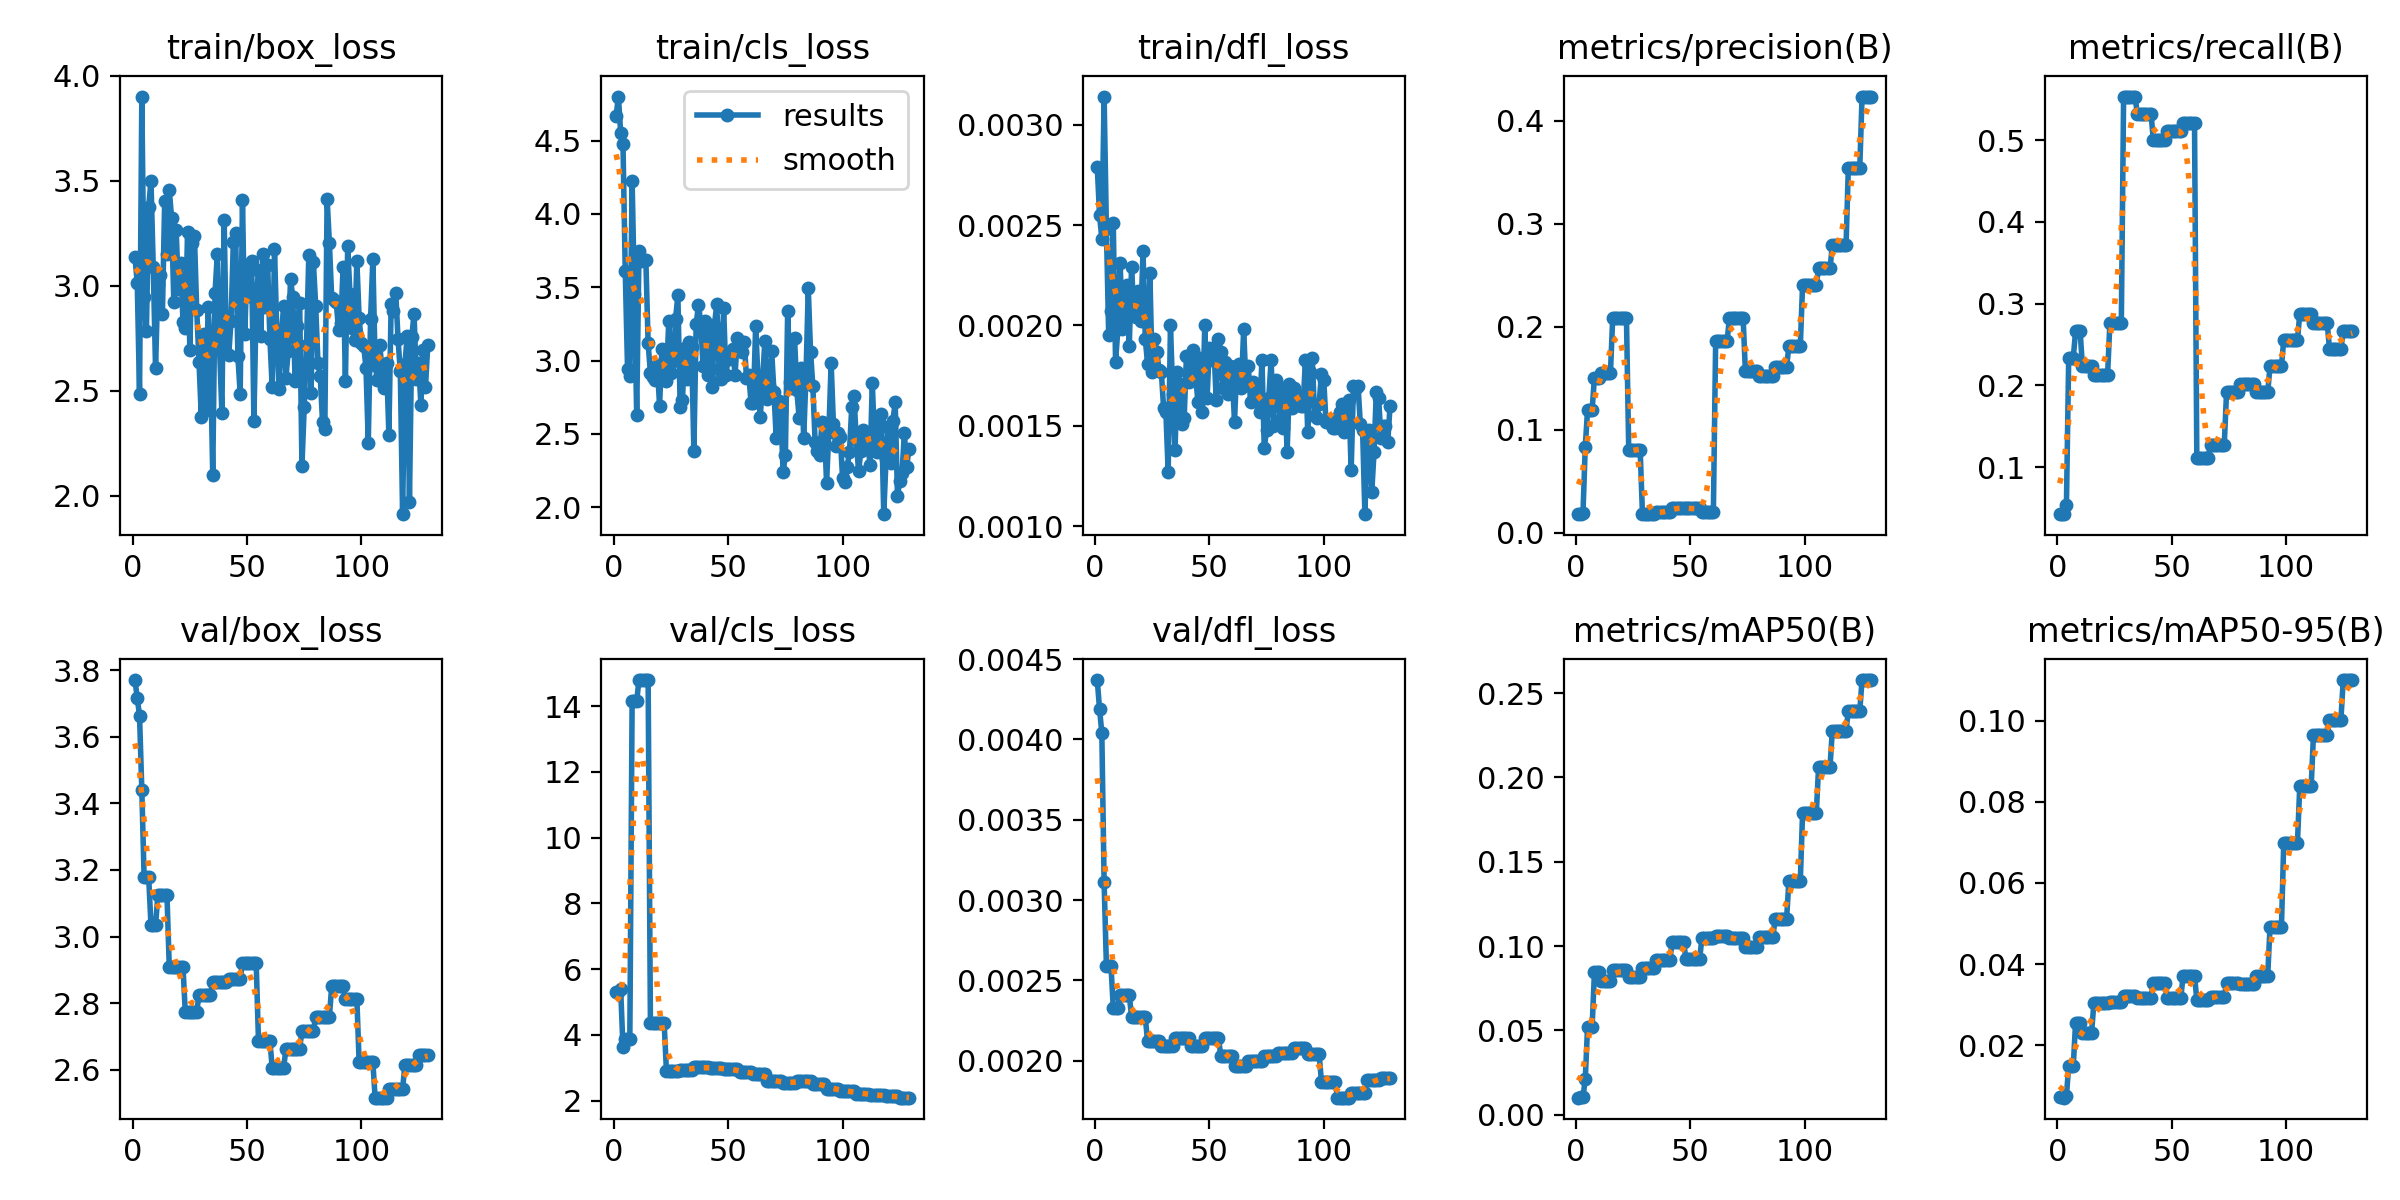

Data behind this chart, as committed beside it:
epoch, time, train/box_loss, train/cls_loss, train/dfl_loss, metrics/precision(B), metrics/recall(B), metrics/mAP50(B), metrics/mAP50-95(B), val/box_loss, val/cls_loss, val/dfl_loss, lr/pg0, lr/pg1, lr/pg2
1, 1.074, 3.137, 4.668, 0.00279, 0.01843, 0.04255, 0.01019, 0.00732, 3.77, 5.311, 0.00437, 0.0004, 0.0004, 0.0964
2, 2.112, 3.015, 4.8, 0.00255, 0.01869, 0.04255, 0.01035, 0.00716, 3.716, 5.293, 0.00419, 0.0008991, 0.0008991, 0.0919
3, 3.088, 2.485, 4.552, 0.00243, 0.01923, 0.04255, 0.01054, 0.00705, 3.663, 5.389, 0.00404, 0.001397, 0.001397, 0.0874
4, 4.073, 3.902, 4.477, 0.00314, 0.08365, 0.05319, 0.02133, 0.00754, 3.44, 3.621, 0.00311, 0.001894, 0.001894, 0.08289
5, 5.514, 2.948, 3.607, 0.00248, 0.1194, 0.234, 0.05206, 0.01487, 3.178, 3.877, 0.00259, 0.00239, 0.00239, 0.07839
6, 6.625, 2.787, 2.943, 0.00195, 0.1194, 0.234, 0.05206, 0.01487, 3.178, 3.877, 0.00259, 0.002886, 0.002886, 0.07389
7, 7.746, 3.377, 2.894, 0.00207, 0.1194, 0.234, 0.05206, 0.01487, 3.178, 3.877, 0.00259, 0.00338, 0.00338, 0.06938
8, 8.898, 3.501, 4.225, 0.00251, 0.1504, 0.266, 0.08446, 0.02555, 3.034, 14.16, 0.00233, 0.003873, 0.003873, 0.06487
9, 10.03, 3.088, 3.456, 0.00182, 0.1504, 0.266, 0.08446, 0.02555, 3.034, 14.16, 0.00233, 0.004365, 0.004365, 0.06037
10, 11.19, 2.609, 2.629, 0.00198, 0.1504, 0.266, 0.08446, 0.02555, 3.034, 14.16, 0.00233, 0.004856, 0.004856, 0.05586
11, 12.48, 3.007, 3.745, 0.00231, 0.1551, 0.2234, 0.07924, 0.02303, 3.124, 14.79, 0.00241, 0.005347, 0.005347, 0.05135
12, 13.53, 3.054, 3.679, 0.00198, 0.1551, 0.2234, 0.07924, 0.02303, 3.124, 14.79, 0.00241, 0.005836, 0.005836, 0.04684
13, 14.65, 2.868, 3.683, 0.00207, 0.1551, 0.2234, 0.07924, 0.02303, 3.124, 14.79, 0.00241, 0.006324, 0.006324, 0.04232
14, 15.74, 3.406, 3.689, 0.0022, 0.1551, 0.2234, 0.07924, 0.02303, 3.124, 14.79, 0.00241, 0.006811, 0.006811, 0.03781
15, 16.84, 3.151, 3.116, 0.0019, 0.1551, 0.2234, 0.07924, 0.02303, 3.124, 14.79, 0.00241, 0.007297, 0.007297, 0.0333
16, 18.16, 3.455, 2.915, 0.00229, 0.2089, 0.2128, 0.08596, 0.03037, 2.909, 4.364, 0.00227, 0.007783, 0.007783, 0.02878
17, 19.26, 3.325, 2.888, 0.00206, 0.2089, 0.2128, 0.08596, 0.03037, 2.909, 4.364, 0.00227, 0.008267, 0.008267, 0.02427
18, 20.37, 2.922, 2.864, 0.00204, 0.2089, 0.2128, 0.08596, 0.03037, 2.909, 4.364, 0.00227, 0.00875, 0.00875, 0.01975
19, 21.43, 3.268, 2.972, 0.00217, 0.2089, 0.2128, 0.08596, 0.03037, 2.909, 4.364, 0.00227, 0.009232, 0.009232, 0.01523
20, 22.51, 2.984, 2.692, 0.00202, 0.2089, 0.2128, 0.08596, 0.03037, 2.909, 4.364, 0.00227, 0.009714, 0.009714, 0.01071
21, 23.72, 3.108, 3.076, 0.00237, 0.2089, 0.2128, 0.08596, 0.03037, 2.909, 4.364, 0.00227, 0.009802, 0.009802, 0.009802
22, 24.79, 2.829, 2.924, 0.00193, 0.2089, 0.2128, 0.08596, 0.03037, 2.909, 4.364, 0.00227, 0.009792, 0.009792, 0.009792
23, 25.93, 2.798, 2.861, 0.00181, 0.08037, 0.2766, 0.0816, 0.03065, 2.773, 2.908, 0.00212, 0.009782, 0.009782, 0.009782
24, 27.09, 3.256, 3.266, 0.00226, 0.08037, 0.2766, 0.0816, 0.03065, 2.773, 2.908, 0.00212, 0.009772, 0.009772, 0.009772
25, 28.22, 2.692, 2.914, 0.00177, 0.08037, 0.2766, 0.0816, 0.03065, 2.773, 2.908, 0.00212, 0.009762, 0.009762, 0.009762
26, 29.4, 3.203, 2.998, 0.00193, 0.08037, 0.2766, 0.0816, 0.03065, 2.773, 2.908, 0.00212, 0.009753, 0.009753, 0.009753
27, 30.73, 3.236, 3.285, 0.00187, 0.08037, 0.2766, 0.0816, 0.03065, 2.773, 2.908, 0.00212, 0.009743, 0.009743, 0.009743
28, 31.79, 2.885, 3.445, 0.00178, 0.08037, 0.2766, 0.0816, 0.03065, 2.773, 2.908, 0.00212, 0.009733, 0.009733, 0.009733
29, 32.96, 2.639, 2.684, 0.00177, 0.01806, 0.5532, 0.08721, 0.03219, 2.826, 2.947, 0.00209, 0.009723, 0.009723, 0.009723
30, 34.08, 2.376, 2.73, 0.00159, 0.01806, 0.5532, 0.08721, 0.03219, 2.826, 2.947, 0.00209, 0.009713, 0.009713, 0.009713
31, 35.26, 2.768, 3.086, 0.00157, 0.01806, 0.5532, 0.08721, 0.03219, 2.826, 2.947, 0.00209, 0.009703, 0.009703, 0.009703
32, 36.42, 2.409, 2.873, 0.00127, 0.01806, 0.5532, 0.08721, 0.03219, 2.826, 2.947, 0.00209, 0.009693, 0.009693, 0.009693
33, 37.68, 2.898, 3.129, 0.002, 0.01806, 0.5532, 0.08721, 0.03219, 2.826, 2.947, 0.00209, 0.009683, 0.009683, 0.009683
34, 38.83, 2.674, 3.09, 0.00166, 0.01806, 0.5532, 0.08721, 0.03219, 2.826, 2.947, 0.00209, 0.009673, 0.009673, 0.009673
35, 39.98, 2.097, 2.381, 0.00138, 0.01988, 0.5319, 0.09198, 0.03174, 2.862, 3.012, 0.00214, 0.009663, 0.009663, 0.009663
36, 41.01, 2.965, 3.246, 0.00177, 0.01988, 0.5319, 0.09198, 0.03174, 2.862, 3.012, 0.00214, 0.009654, 0.009654, 0.009654
37, 42.04, 3.151, 3.382, 0.00171, 0.01988, 0.5319, 0.09198, 0.03174, 2.862, 3.012, 0.00214, 0.009644, 0.009644, 0.009644
38, 43.24, 2.698, 3.257, 0.00151, 0.01988, 0.5319, 0.09198, 0.03174, 2.862, 3.012, 0.00214, 0.009634, 0.009634, 0.009634
39, 44.28, 2.396, 2.96, 0.00154, 0.01988, 0.5319, 0.09198, 0.03174, 2.862, 3.012, 0.00214, 0.009624, 0.009624, 0.009624
40, 45.31, 3.312, 3.271, 0.00185, 0.01988, 0.5319, 0.09198, 0.03174, 2.862, 3.012, 0.00214, 0.009614, 0.009614, 0.009614
41, 46.4, 2.681, 2.899, 0.00172, 0.01988, 0.5319, 0.09198, 0.03174, 2.862, 3.012, 0.00214, 0.009604, 0.009604, 0.009604
42, 47.59, 2.672, 3.189, 0.00174, 0.02453, 0.5, 0.1025, 0.03536, 2.872, 2.992, 0.00209, 0.009594, 0.009594, 0.009594
43, 48.77, 2.833, 2.82, 0.00188, 0.02453, 0.5, 0.1025, 0.03536, 2.872, 2.992, 0.00209, 0.009584, 0.009584, 0.009584
44, 49.86, 3.207, 3.245, 0.00175, 0.02453, 0.5, 0.1025, 0.03536, 2.872, 2.992, 0.00209, 0.009574, 0.009574, 0.009574
45, 50.99, 3.254, 3.383, 0.00162, 0.02453, 0.5, 0.1025, 0.03536, 2.872, 2.992, 0.00209, 0.009564, 0.009564, 0.009564
46, 52.04, 2.665, 2.944, 0.00184, 0.02453, 0.5, 0.1025, 0.03536, 2.872, 2.992, 0.00209, 0.009555, 0.009555, 0.009555
47, 53.13, 2.485, 2.871, 0.00157, 0.02453, 0.5, 0.1025, 0.03536, 2.872, 2.992, 0.00209, 0.009545, 0.009545, 0.009545
48, 54.3, 3.411, 3.357, 0.002, 0.02359, 0.5106, 0.09228, 0.03158, 2.92, 2.964, 0.00214, 0.009535, 0.009535, 0.009535
49, 55.55, 2.769, 2.899, 0.00164, 0.02359, 0.5106, 0.09228, 0.03158, 2.92, 2.964, 0.00214, 0.009525, 0.009525, 0.009525
50, 56.63, 3.102, 3.02, 0.00189, 0.02359, 0.5106, 0.09228, 0.03158, 2.92, 2.964, 0.00214, 0.009515, 0.009515, 0.009515
51, 57.7, 2.953, 3.01, 0.00183, 0.02359, 0.5106, 0.09228, 0.03158, 2.92, 2.964, 0.00214, 0.009505, 0.009505, 0.009505
52, 58.76, 3.121, 3.077, 0.00189, 0.02359, 0.5106, 0.09228, 0.03158, 2.92, 2.964, 0.00214, 0.009495, 0.009495, 0.009495
53, 59.84, 2.356, 2.902, 0.00163, 0.02359, 0.5106, 0.09228, 0.03158, 2.92, 2.964, 0.00214, 0.009485, 0.009485, 0.009485
54, 61.08, 2.928, 3.154, 0.00193, 0.02359, 0.5106, 0.09228, 0.03158, 2.92, 2.964, 0.00214, 0.009475, 0.009475, 0.009475
55, 62.17, 3.075, 3.079, 0.00187, 0.02006, 0.5213, 0.1049, 0.0371, 2.687, 2.86, 0.00203, 0.009465, 0.009465, 0.009465
56, 63.27, 2.761, 3.058, 0.00169, 0.02006, 0.5213, 0.1049, 0.0371, 2.687, 2.86, 0.00203, 0.009456, 0.009456, 0.009456
57, 64.35, 3.154, 3.128, 0.00182, 0.02006, 0.5213, 0.1049, 0.0371, 2.687, 2.86, 0.00203, 0.009446, 0.009446, 0.009446
58, 65.42, 2.897, 2.883, 0.00166, 0.02006, 0.5213, 0.1049, 0.0371, 2.687, 2.86, 0.00203, 0.009436, 0.009436, 0.009436
59, 66.56, 3.101, 2.904, 0.0018, 0.02006, 0.5213, 0.1049, 0.0371, 2.687, 2.86, 0.00203, 0.009426, 0.009426, 0.009426
60, 67.8, 2.747, 2.708, 0.00176, 0.02006, 0.5213, 0.1049, 0.0371, 2.687, 2.86, 0.00203, 0.009416, 0.009416, 0.009416
... 69 more rows
